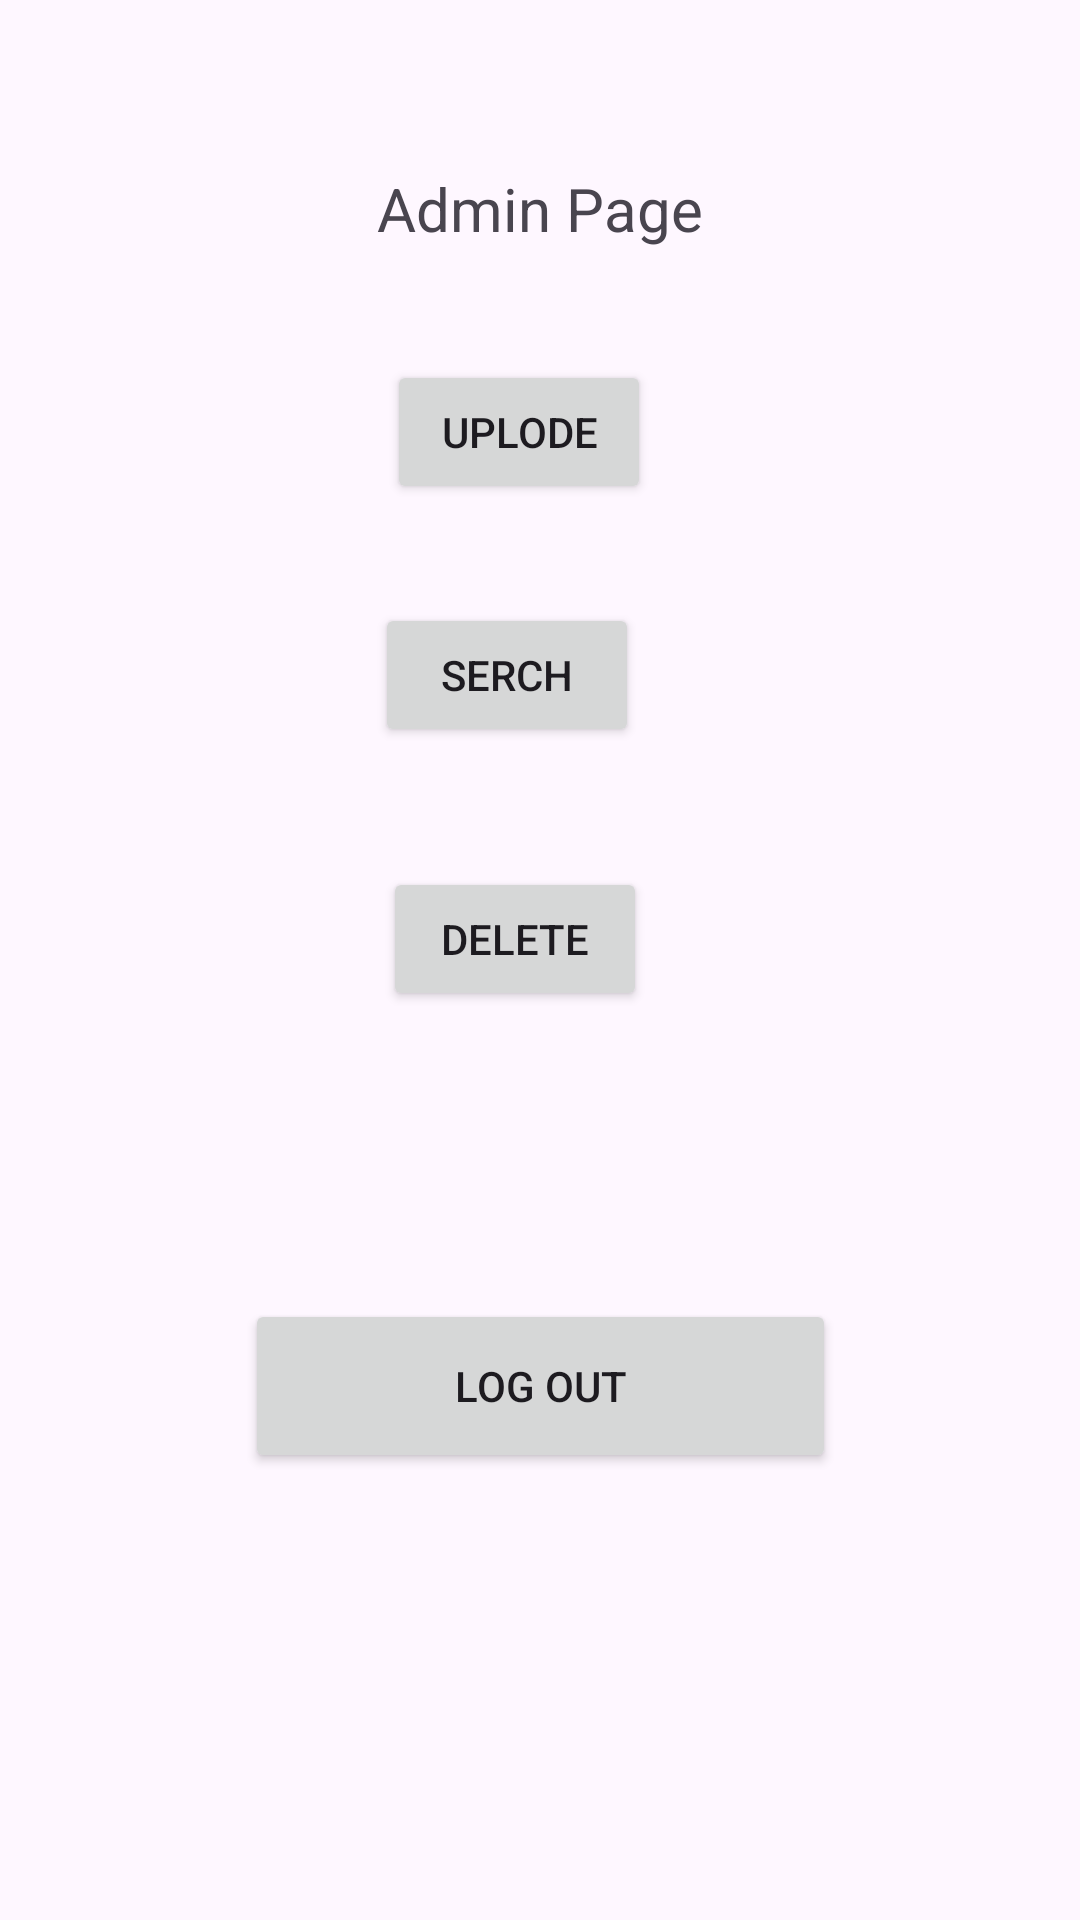

Layout XML and referenced resources for this Android screen:
<!-- AndroidManifest.xml: application theme Theme.MyBookStoreApp -->
<!-- res/layout/activity_admin.xml -->
<?xml version="1.0" encoding="utf-8"?>
<androidx.constraintlayout.widget.ConstraintLayout xmlns:android="http://schemas.android.com/apk/res/android"
    xmlns:app="http://schemas.android.com/apk/res-auto"
    xmlns:tools="http://schemas.android.com/tools"
    android:layout_width="match_parent"
    android:layout_height="match_parent">

    <Button
        android:id="@+id/buttonDELETE"
        android:layout_width="wrap_content"
        android:layout_height="wrap_content"
        android:layout_marginStart="148dp"
        android:layout_marginTop="40dp"
        android:layout_marginEnd="165dp"
        android:text="DELETE"
        app:layout_constraintEnd_toEndOf="parent"
        app:layout_constraintStart_toStartOf="parent"
        app:layout_constraintTop_toBottomOf="@+id/SERCH" />

    <Button
        android:id="@+id/buttonUPLODE"
        android:layout_width="wrap_content"
        android:layout_height="wrap_content"
        android:layout_marginStart="148dp"
        android:layout_marginTop="120dp"
        android:layout_marginEnd="162dp"
        android:text="UPLODE"
        app:layout_constraintEnd_toEndOf="parent"
        app:layout_constraintStart_toStartOf="parent"
        app:layout_constraintTop_toTopOf="parent" />

    <Button
        android:id="@+id/SERCH"
        android:layout_width="wrap_content"
        android:layout_height="wrap_content"
        android:layout_marginStart="148dp"
        android:layout_marginTop="33dp"
        android:layout_marginEnd="170dp"
        android:text="SERCH"
        app:layout_constraintEnd_toEndOf="parent"
        app:layout_constraintStart_toStartOf="parent"
        app:layout_constraintTop_toBottomOf="@+id/buttonUPLODE" />

    <Button
        android:id="@+id/button8"
        android:layout_width="197dp"
        android:layout_height="58dp"
        android:layout_marginStart="104dp"
        android:layout_marginTop="96dp"
        android:layout_marginEnd="104dp"
        android:text="Log out"
        app:layout_constraintEnd_toEndOf="parent"
        app:layout_constraintStart_toStartOf="parent"
        app:layout_constraintTop_toBottomOf="@+id/buttonDELETE" />

    <TextView
        android:id="@+id/textView15"
        android:layout_width="wrap_content"
        android:layout_height="wrap_content"
        android:layout_marginStart="151dp"
        android:layout_marginTop="56dp"
        android:layout_marginEnd="151dp"
        android:text="Admin Page"
        android:textSize="20sp"
        app:layout_constraintEnd_toEndOf="parent"
        app:layout_constraintStart_toStartOf="parent"
        app:layout_constraintTop_toTopOf="parent" />
</androidx.constraintlayout.widget.ConstraintLayout>
<!-- resources referenced by this layout -->
<resources>
  <style name="Theme.MyBookStoreApp" parent="Base.Theme.MyBookStoreApp" />
  <style name="Base.Theme.MyBookStoreApp" parent="Theme.Material3.DayNight.NoActionBar">
          
          
      </style>
</resources>
